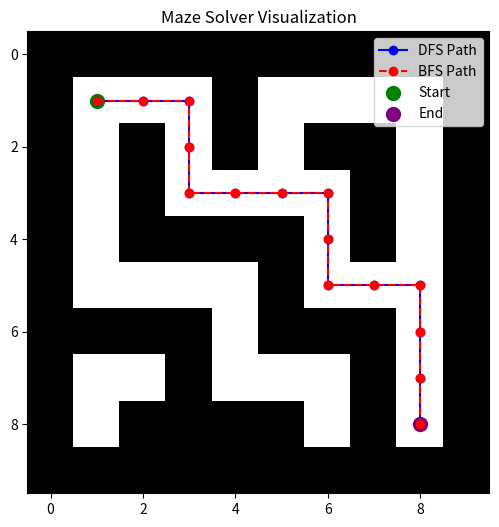

Python code for this plot:
import numpy as np
import matplotlib.pyplot as plt
from collections import deque

# Define the maze structure (1 = wall, 0 = path)
maze = np.array([
    [1, 1, 1, 1, 1, 1, 1, 1, 1, 1],
    [1, 0, 0, 0, 1, 0, 0, 0, 0, 1],
    [1, 0, 1, 0, 1, 0, 1, 1, 0, 1],
    [1, 0, 1, 0, 0, 0, 0, 1, 0, 1],
    [1, 0, 1, 1, 1, 1, 0, 1, 0, 1],
    [1, 0, 0, 0, 0, 1, 0, 0, 0, 1],
    [1, 1, 1, 1, 0, 1, 1, 1, 0, 1],
    [1, 0, 0, 1, 0, 0, 0, 1, 0, 1],
    [1, 0, 1, 1, 1, 1, 0, 1, 0, 1],
    [1, 1, 1, 1, 1, 1, 1, 1, 1, 1]
])

start = (1, 1)  # Start position
end = (8, 8)    # End position

def dfs(maze, start, end):
    stack = [(start, [start])]  # Stack stores (current position, path taken)
    visited = set()

    while stack:
        (x, y), path = stack.pop()
        if (x, y) == end:
            return path

        if (x, y) in visited:
            continue
        visited.add((x, y))

        # Explore neighbors (up, down, left, right)
        for dx, dy in [(-1, 0), (1, 0), (0, -1), (0, 1)]:
            new_x, new_y = x + dx, y + dy
            if 0 <= new_x < maze.shape[0] and 0 <= new_y < maze.shape[1] and maze[new_x, new_y] == 0:
                stack.append(((new_x, new_y), path + [(new_x, new_y)]))
    
    return None  # No path found

def bfs(maze, start, end):
    queue = deque([(start, [start])])  # Queue stores (current position, path taken)
    visited = set()

    while queue:
        (x, y), path = queue.popleft()
        if (x, y) == end:
            return path

        if (x, y) in visited:
            continue
        visited.add((x, y))

        # Explore neighbors (up, down, left, right)
        for dx, dy in [(-1, 0), (1, 0), (0, -1), (0, 1)]:
            new_x, new_y = x + dx, y + dy
            if 0 <= new_x < maze.shape[0] and 0 <= new_y < maze.shape[1] and maze[new_x, new_y] == 0:
                queue.append(((new_x, new_y), path + [(new_x, new_y)]))
    
    return None  # No path found

def plot_maze(maze, dfs_path=None, bfs_path=None):
    plt.figure(figsize=(6, 6))
    plt.imshow(maze, cmap='gray_r')

    # Plot DFS path
    if dfs_path:
        x, y = zip(*dfs_path)
        plt.plot(y, x, color='blue', marker='o', label='DFS Path')

    # Plot BFS path
    if bfs_path:
        x, y = zip(*bfs_path)
        plt.plot(y, x, color='red', marker='o', linestyle='dashed', label='BFS Path')

    # Mark start and end points
    plt.scatter(start[1], start[0], color='green', s=100, label="Start")
    plt.scatter(end[1], end[0], color='purple', s=100, label="End")

    plt.legend()
    plt.title("Maze Solver Visualization")
    plt.show()

# Solve using DFS and BFS
dfs_path = dfs(maze, start, end)
bfs_path = bfs(maze, start, end)

# Plot the results
plot_maze(maze, dfs_path, bfs_path)
